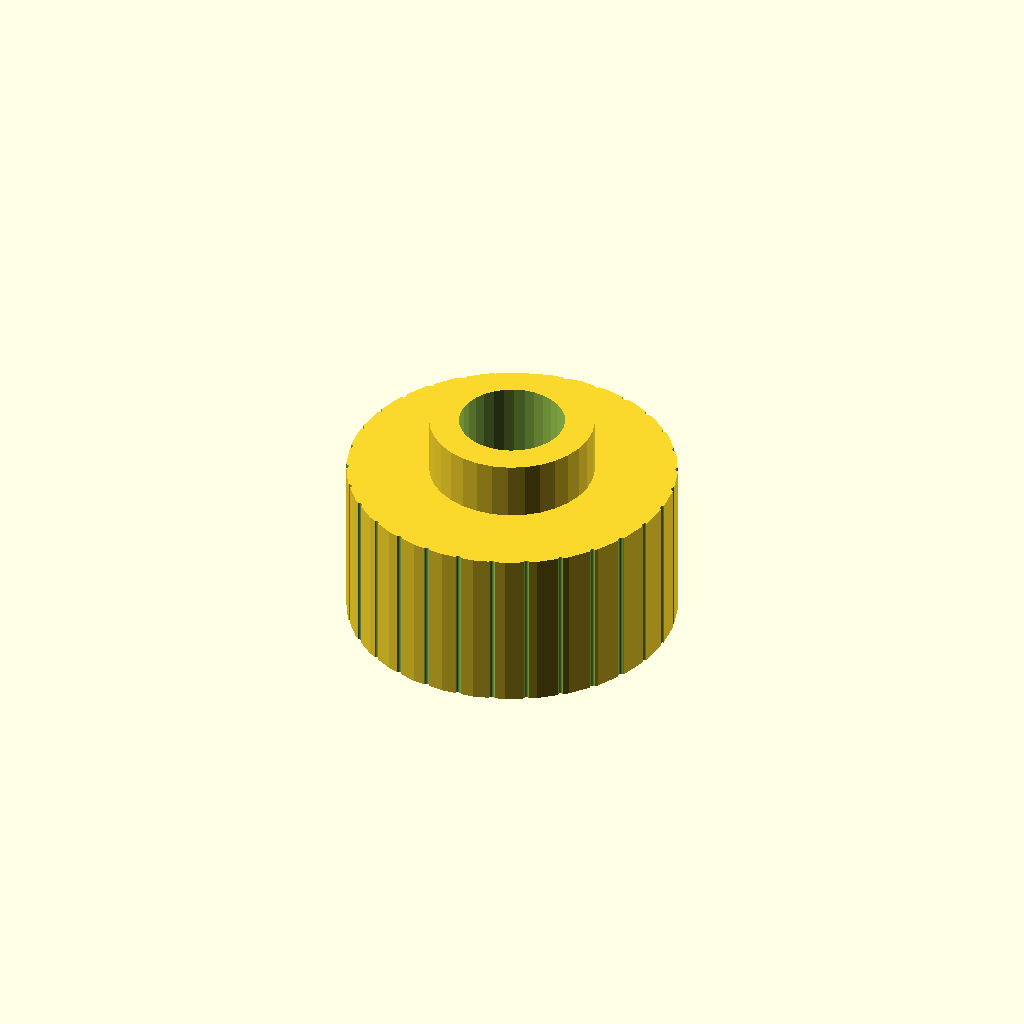
Cell 1: the model at its default parameters.
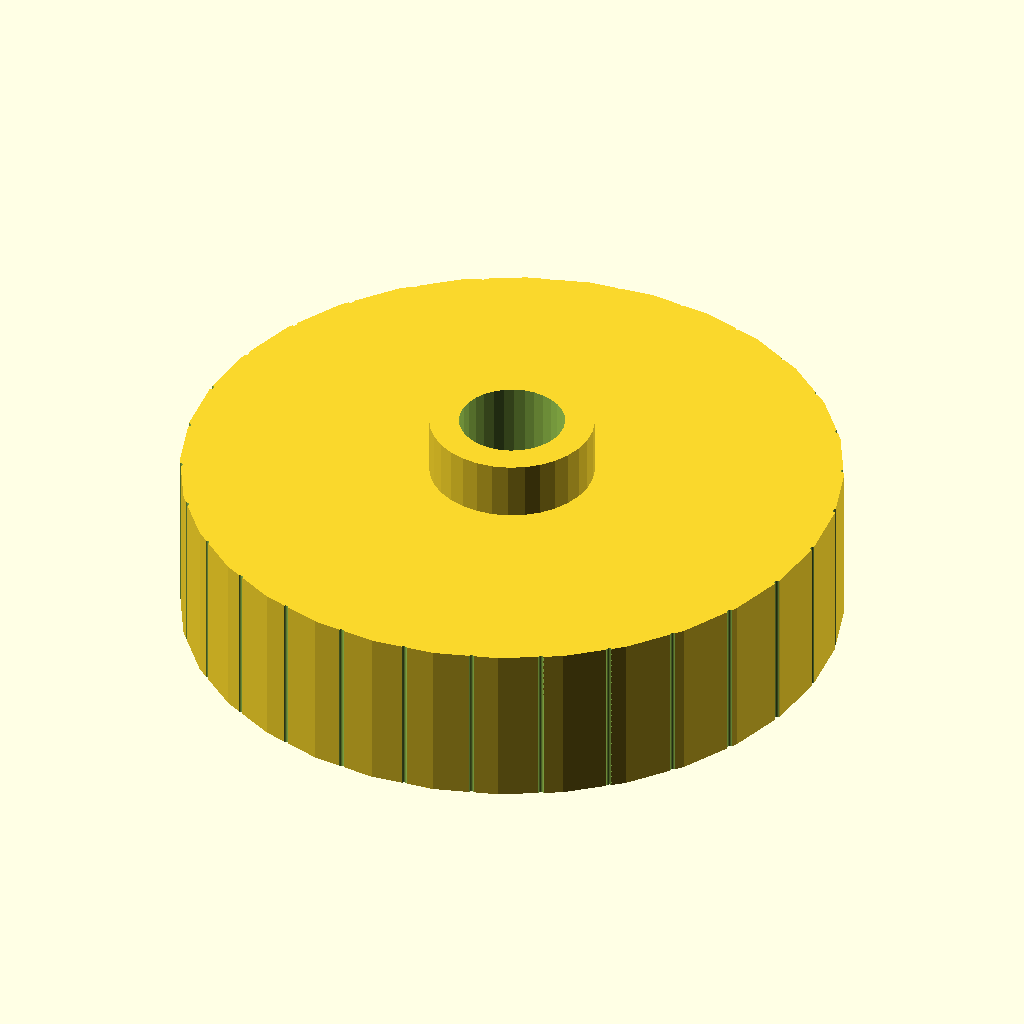
Cell 2: grip_d = 60 (everything else at default).
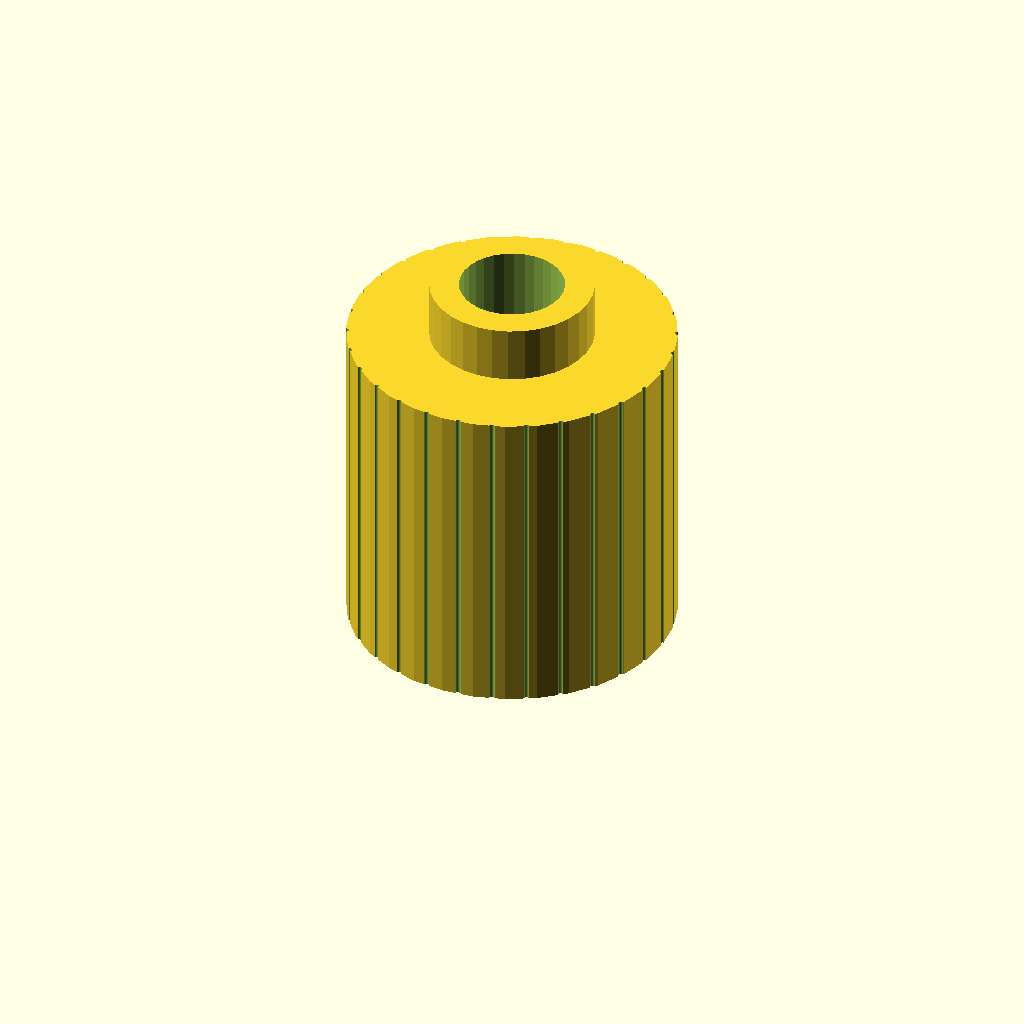
Cell 3 — grip_h set to 30, the other parameters unchanged.
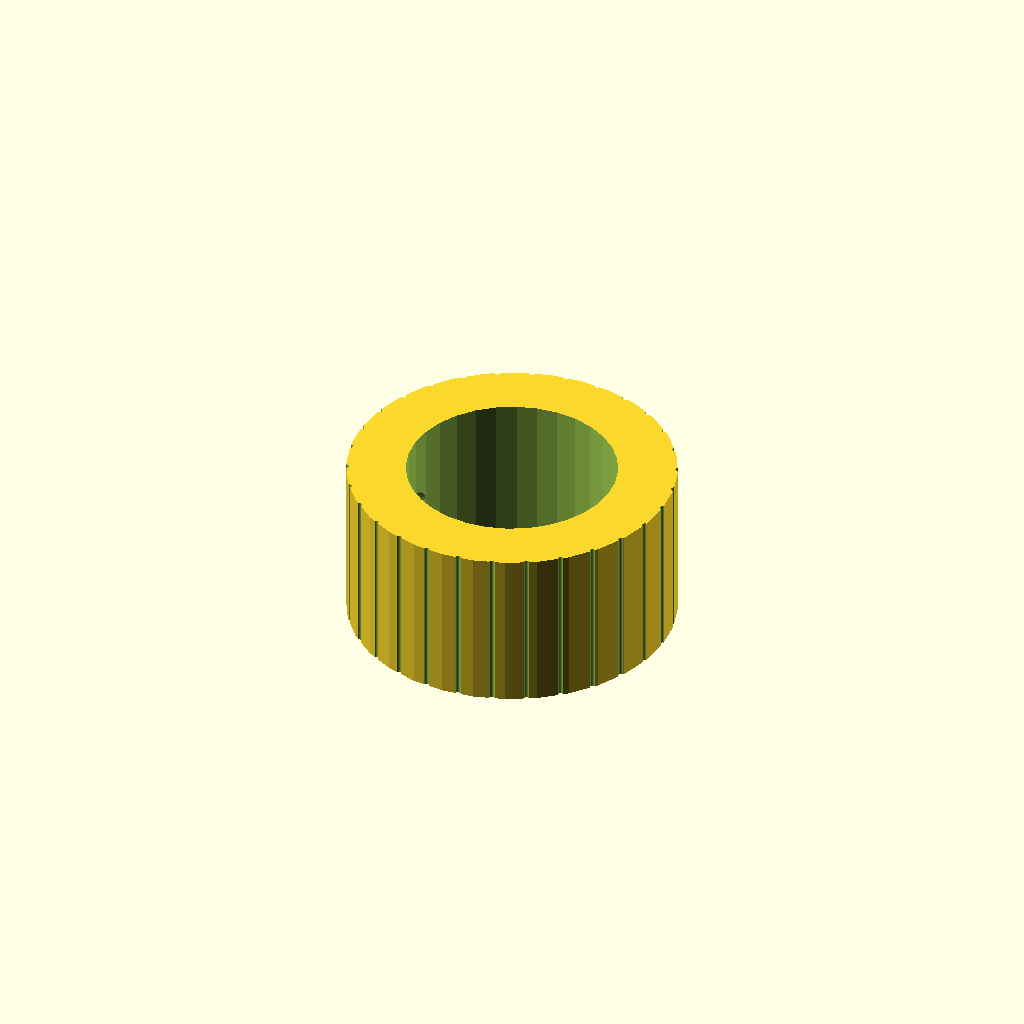
Cell 4 — shaft_d set to 19.2, the other parameters unchanged.
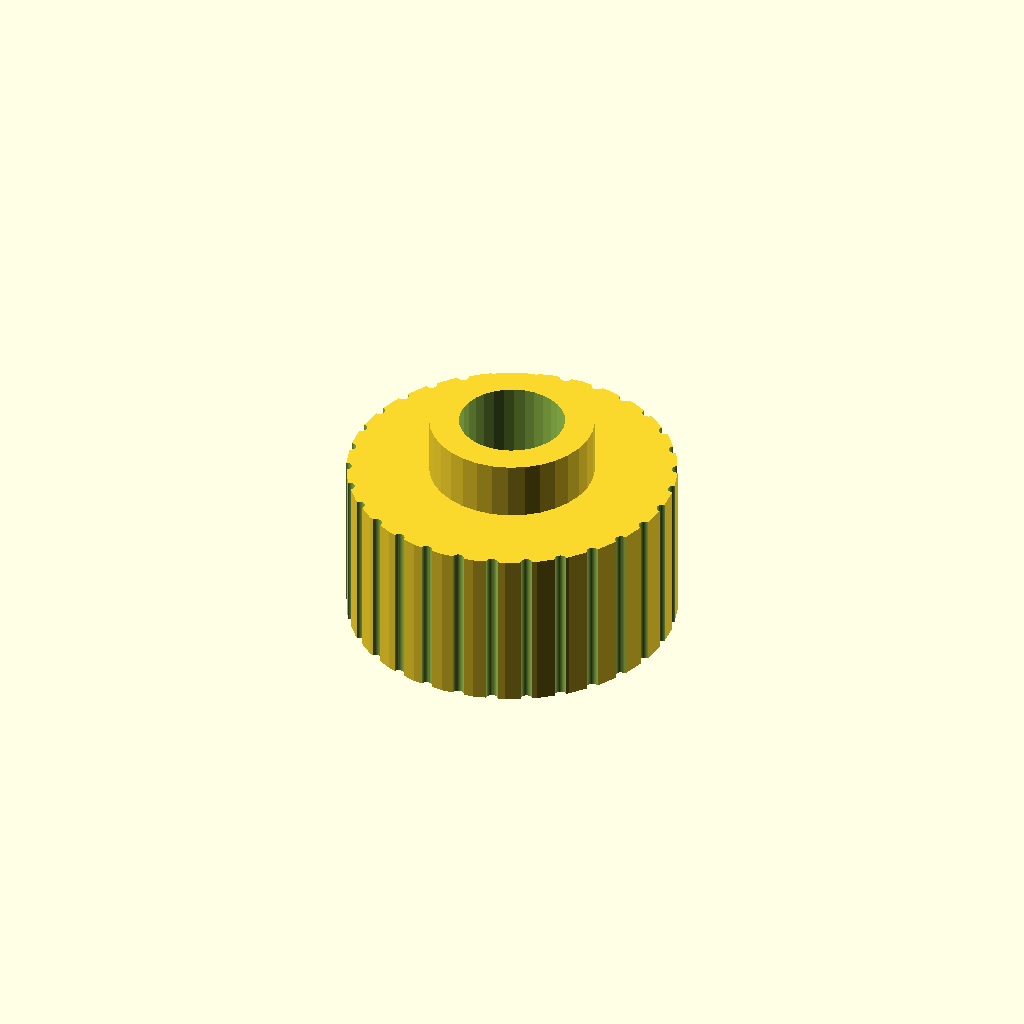
Cell 5 — knurl_dia set to 1.08, the other parameters unchanged.
All cells are drawn from one camera (rotation 55°, 0°, 25°, orthographic, colour scheme Cornfield), so only the parameter changes between them.
Source of the model, optional_data/data/gen2/knobs/part_0037.scad:
$fn = 32;

// ----------------------------------------------------------------------
// Hand knob: 30 x 30 x 20.25 mm
// ----------------------------------------------------------------------

// --- parameters (mm) ---
grip_d = 30;              // knob diameter
grip_h = 15;              // knob height
shaft_d = 9.6;            // shaft bore
set_d = 3.4;              // set screw tap hole
knurl_dia = 0.54;         // knurl groove diameter
knurl_n = 30;             // number of knurl grooves
cap_h = 5.25;             // raised centre cap
cap_d = 15;               // centre cap diameter

module body() {
  cylinder(h = grip_h, d = grip_d);
}

module cap() {
  translate([0, 0, grip_h - 1]) cylinder(h = cap_h + 1, d = cap_d);
}

difference() {
  union() {
    body();
    cap();
  }
  translate([0, 0, -1]) cylinder(h = grip_h + cap_h + 2, d = shaft_d);
  /* knurl grooves */
  for (i = [0 : knurl_n - 1])
    rotate([0, 0, i * 360 / knurl_n])
      translate([grip_d / 2, 0, -0.5])
        cylinder(h = grip_h + 1, d = knurl_dia);
  translate([-grip_d / 2 - 1, 0, grip_h * 0.5]) rotate([0, 90, 0]) cylinder(h = grip_d / 2 + 2, d = set_d);
}
Customizer parameters (derived from the source; name, type, default, range or options):
grip_d: number, default 30
grip_h: number, default 15
shaft_d: number, default 9.6
set_d: number, default 3.4
knurl_dia: number, default 0.54
knurl_n: number, default 30
cap_h: number, default 5.25
cap_d: number, default 15
